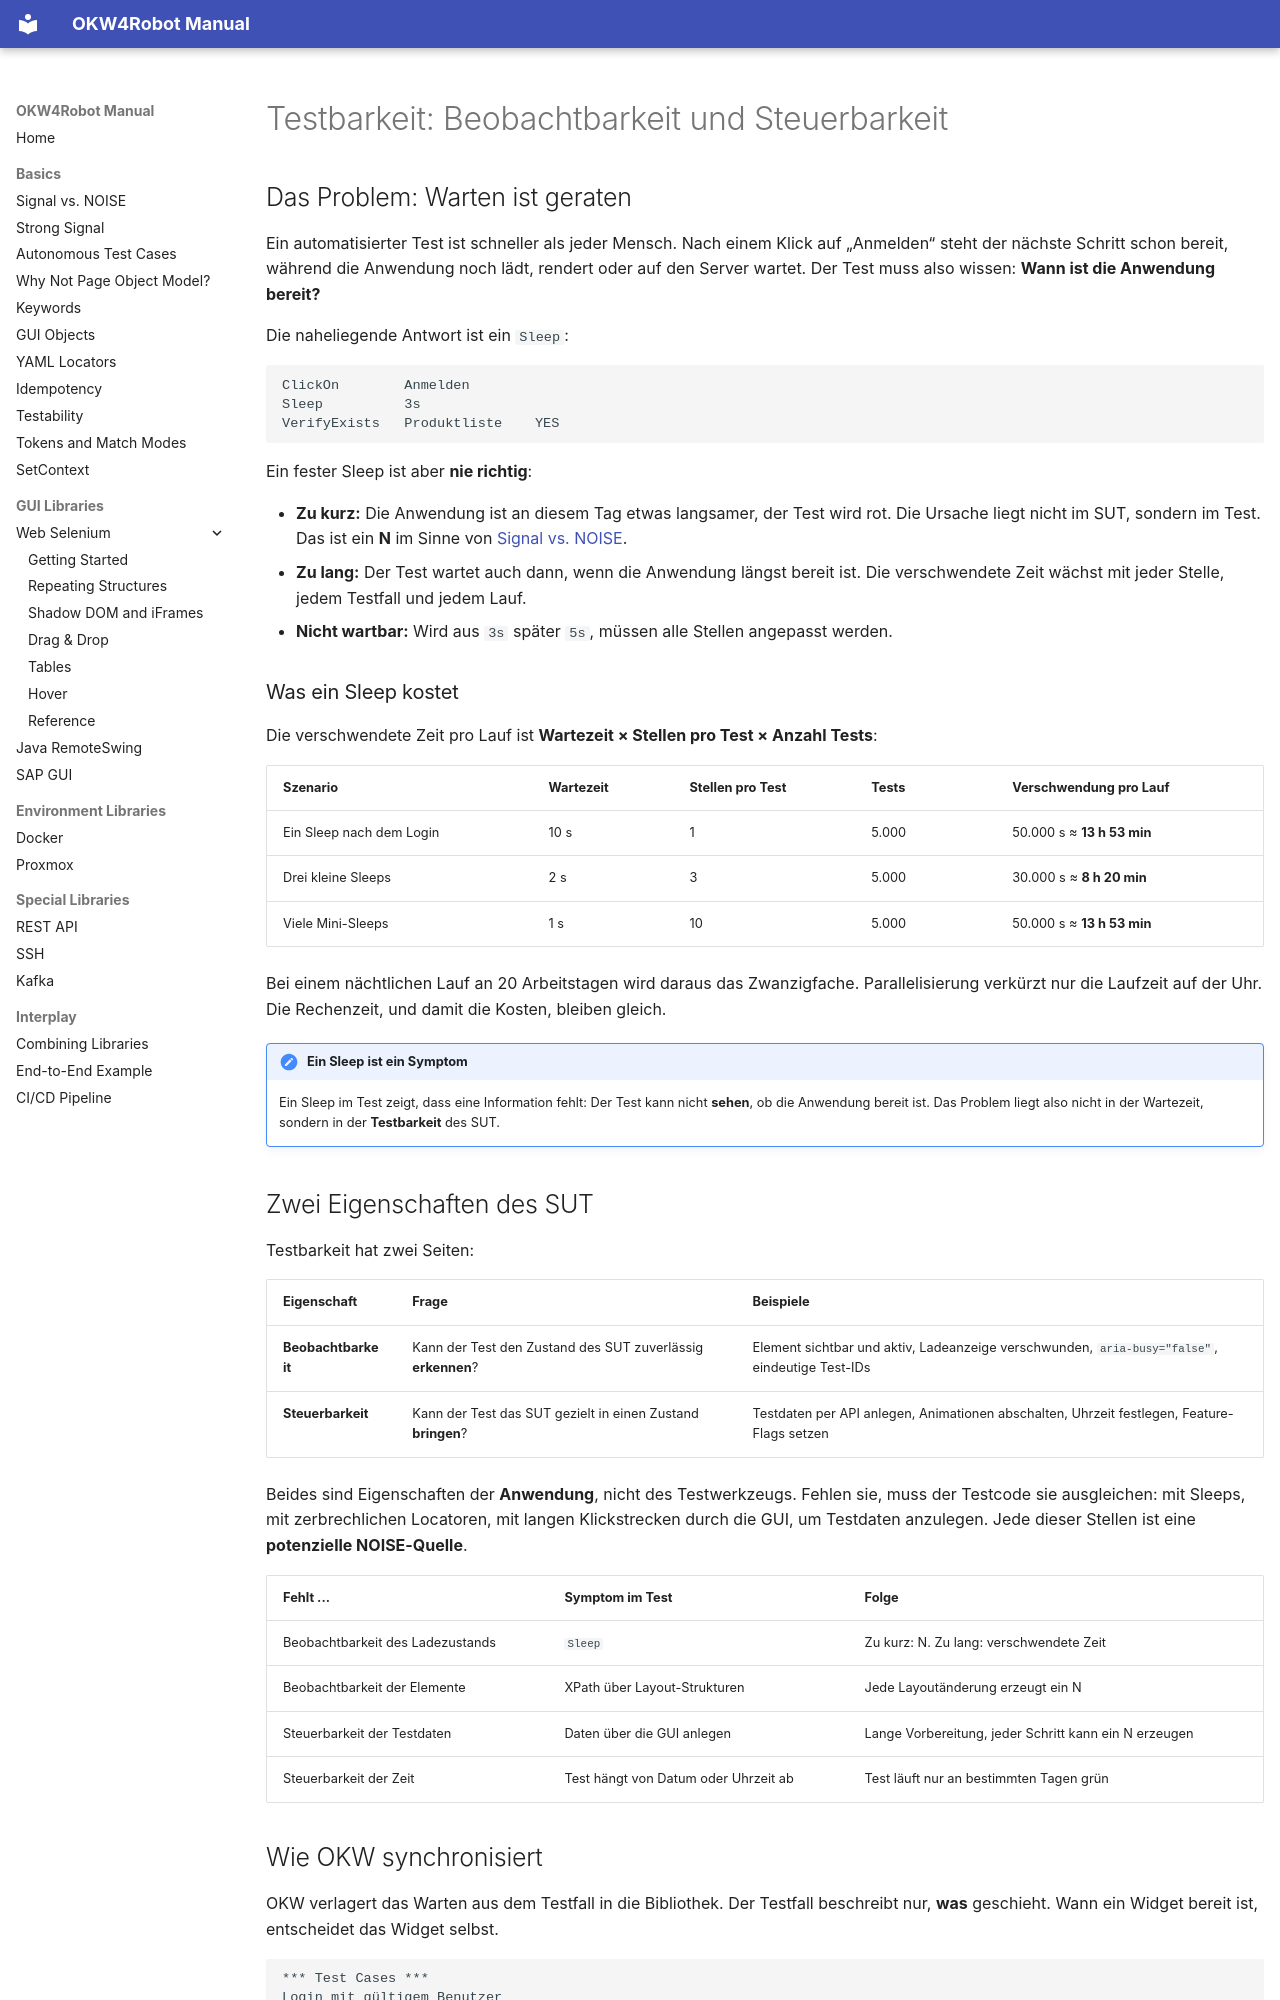

repository: Hrabovszki1023/okw-examples · page: grundlagen/testbarkeit.de/index.html · generator: mkdocs

# Testbarkeit: Beobachtbarkeit und Steuerbarkeit

## Das Problem: Warten ist geraten

Ein automatisierter Test ist schneller als jeder Mensch. Nach einem
Klick auf „Anmelden“ steht der nächste Schritt schon bereit, während die
Anwendung noch lädt, rendert oder auf den Server wartet. Der Test muss
also wissen: **Wann ist die Anwendung bereit?**

Die naheliegende Antwort ist ein `Sleep`:

```robot
ClickOn        Anmelden
Sleep          3s
VerifyExists   Produktliste    YES
```

Ein fester Sleep ist aber **nie richtig**:

- **Zu kurz:** Die Anwendung ist an diesem Tag etwas langsamer, der Test
  wird rot. Die Ursache liegt nicht im SUT, sondern im Test. Das ist
  ein **N** im Sinne von [Signal vs. NOISE](signal-vs-noise.md).
- **Zu lang:** Der Test wartet auch dann, wenn die Anwendung längst
  bereit ist. Die verschwendete Zeit wächst mit jeder Stelle, jedem
  Testfall und jedem Lauf.
- **Nicht wartbar:** Wird aus `3s` später `5s`, müssen alle Stellen
  angepasst werden.

### Was ein Sleep kostet

Die verschwendete Zeit pro Lauf ist
**Wartezeit × Stellen pro Test × Anzahl Tests**:

| Szenario | Wartezeit | Stellen pro Test | Tests | Verschwendung pro Lauf |
|---|---|---|---|---|
| Ein Sleep nach dem Login | 10 s | 1 | 5.000 | 50.000 s ≈ **13 h 53 min** |
| Drei kleine Sleeps | 2 s | 3 | 5.000 | 30.000 s ≈ **8 h 20 min** |
| Viele Mini-Sleeps | 1 s | 10 | 5.000 | 50.000 s ≈ **13 h 53 min** |

Bei einem nächtlichen Lauf an 20 Arbeitstagen wird daraus das
Zwanzigfache. Parallelisierung verkürzt nur die Laufzeit auf der Uhr.
Die Rechenzeit, und damit die Kosten, bleiben gleich.

!!! note "Ein Sleep ist ein Symptom"
    Ein Sleep im Test zeigt, dass eine Information fehlt: Der Test kann
    nicht **sehen**, ob die Anwendung bereit ist. Das Problem liegt also
    nicht in der Wartezeit, sondern in der **Testbarkeit** des SUT.

## Zwei Eigenschaften des SUT

Testbarkeit hat zwei Seiten:

| Eigenschaft | Frage | Beispiele |
|---|---|---|
| **Beobachtbarkeit** | Kann der Test den Zustand des SUT zuverlässig **erkennen**? | Element sichtbar und aktiv, Ladeanzeige verschwunden, `aria-busy="false"`, eindeutige Test-IDs |
| **Steuerbarkeit** | Kann der Test das SUT gezielt in einen Zustand **bringen**? | Testdaten per API anlegen, Animationen abschalten, Uhrzeit festlegen, Feature-Flags setzen |

Beides sind Eigenschaften der **Anwendung**, nicht des Testwerkzeugs.
Fehlen sie, muss der Testcode sie ausgleichen: mit Sleeps, mit
zerbrechlichen Locatoren, mit langen Klickstrecken durch die GUI, um
Testdaten anzulegen. Jede dieser Stellen ist eine **potenzielle
NOISE-Quelle**.

| Fehlt ... | Symptom im Test | Folge |
|---|---|---|
| Beobachtbarkeit des Ladezustands | `Sleep` | Zu kurz: N. Zu lang: verschwendete Zeit |
| Beobachtbarkeit der Elemente | XPath über Layout-Strukturen | Jede Layoutänderung erzeugt ein N |
| Steuerbarkeit der Testdaten | Daten über die GUI anlegen | Lange Vorbereitung, jeder Schritt kann ein N erzeugen |
| Steuerbarkeit der Zeit | Test hängt von Datum oder Uhrzeit ab | Test läuft nur an bestimmten Tagen grün |
